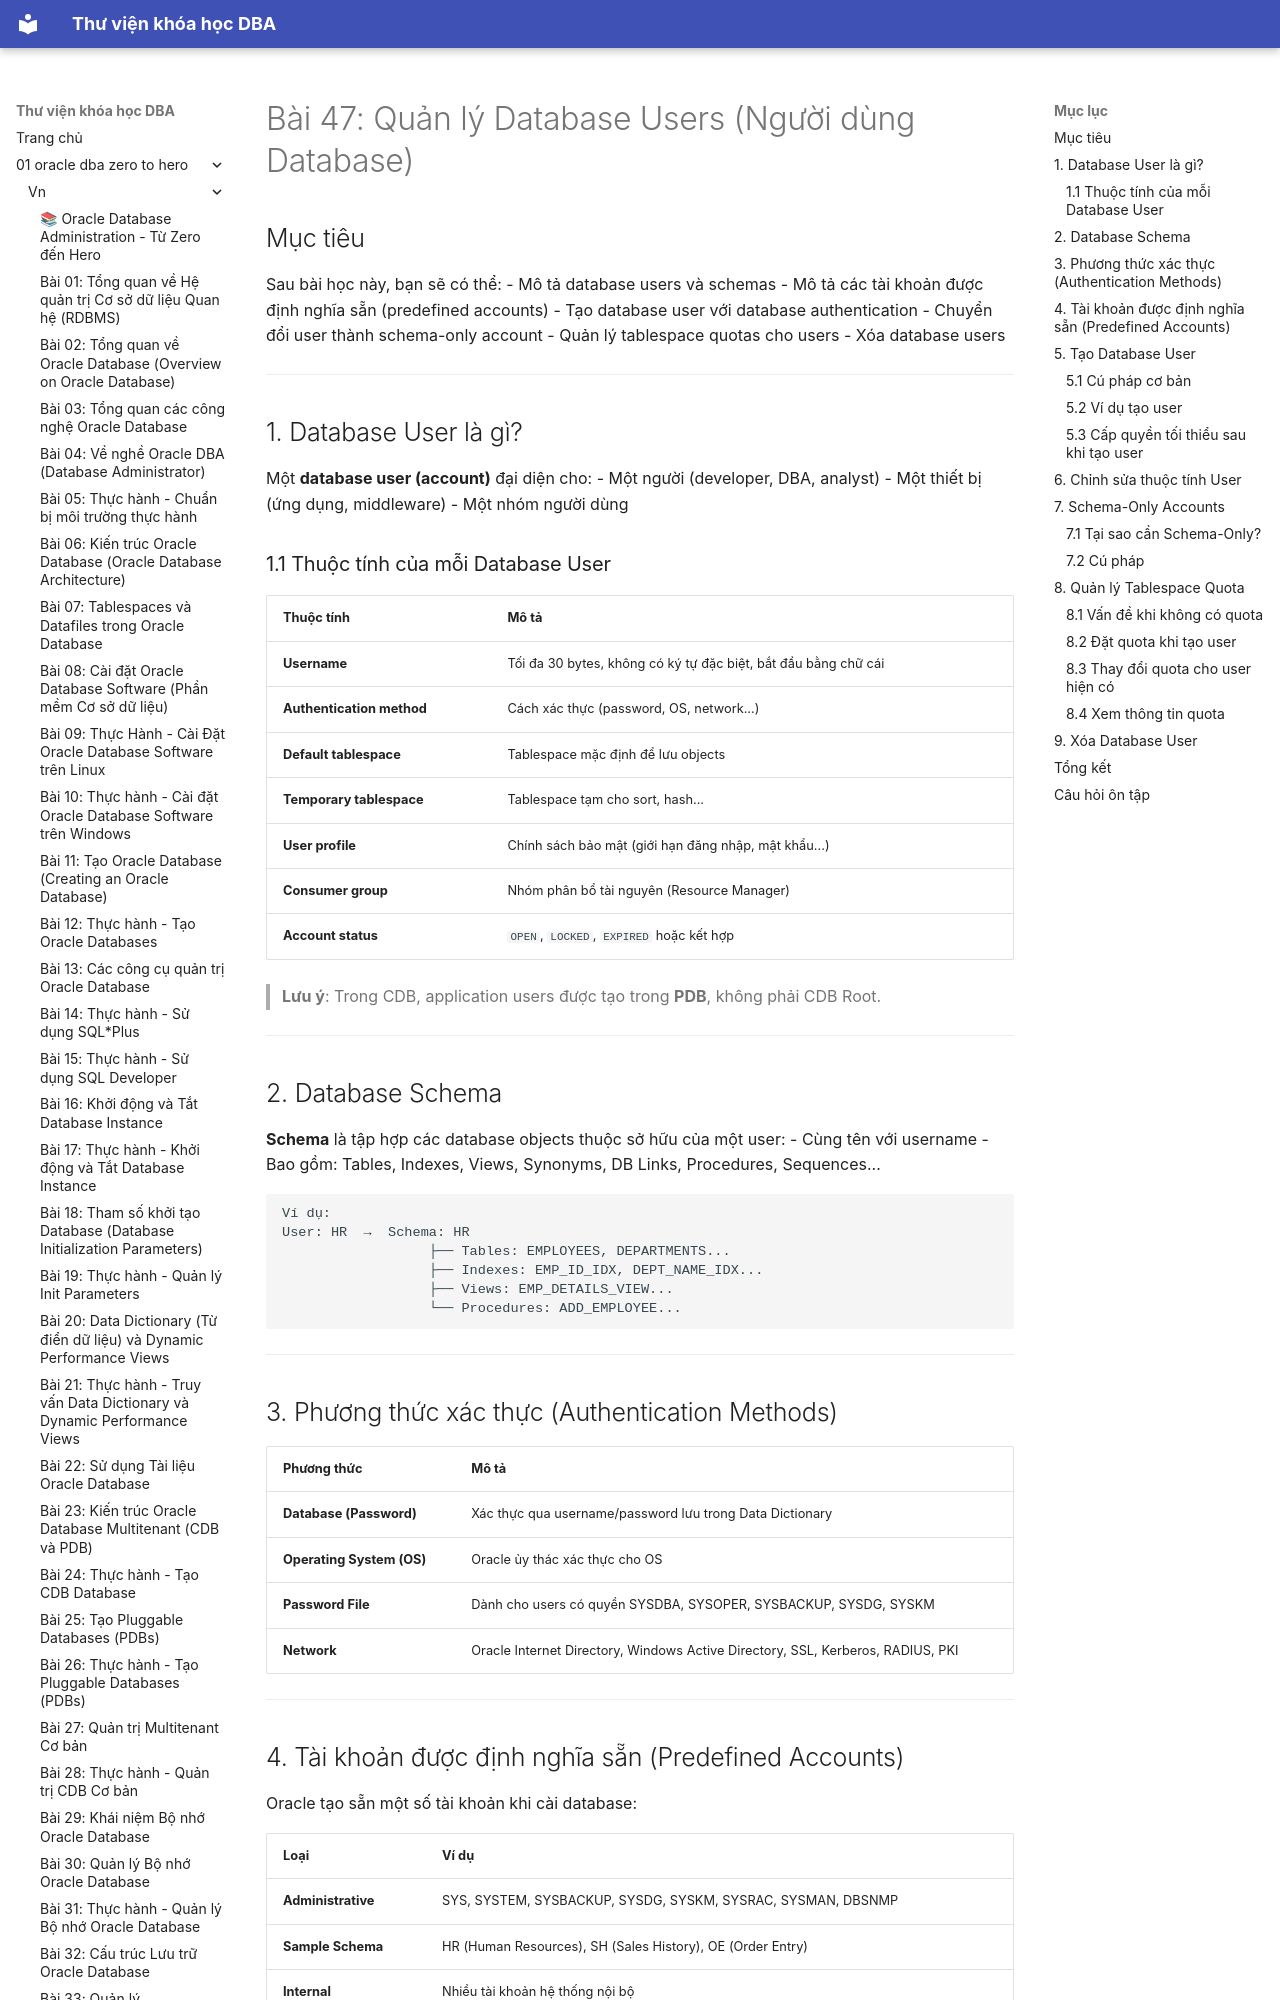

repository: quochuyag/MkDocs_local · page: 01-oracle-dba-zero-to-hero/vn/047-quan-ly-database-users/index.html · generator: mkdocs

---
title: 'Bài 47: Quản lý Database Users (Người dùng Database)'
course: 01-oracle-dba-zero-to-hero
source: Oracle-Database-Administration-from-Zero-to-Hero/VN/47-quan-ly-database-users.md
---

# Bài 47: Quản lý Database Users (Người dùng Database)

## Mục tiêu
Sau bài học này, bạn sẽ có thể:
- Mô tả database users và schemas
- Mô tả các tài khoản được định nghĩa sẵn (predefined accounts)
- Tạo database user với database authentication
- Chuyển đổi user thành schema-only account
- Quản lý tablespace quotas cho users
- Xóa database users

---

## 1. Database User là gì?

Một **database user (account)** đại diện cho:
- Một người (developer, DBA, analyst)
- Một thiết bị (ứng dụng, middleware)
- Một nhóm người dùng

### 1.1 Thuộc tính của mỗi Database User

| Thuộc tính | Mô tả |
|-----------|-------|
| **Username** | Tối đa 30 bytes, không có ký tự đặc biệt, bắt đầu bằng chữ cái |
| **Authentication method** | Cách xác thực (password, OS, network...) |
| **Default tablespace** | Tablespace mặc định để lưu objects |
| **Temporary tablespace** | Tablespace tạm cho sort, hash... |
| **User profile** | Chính sách bảo mật (giới hạn đăng nhập, mật khẩu...) |
| **Consumer group** | Nhóm phân bổ tài nguyên (Resource Manager) |
| **Account status** | `OPEN`, `LOCKED`, `EXPIRED` hoặc kết hợp |

> **Lưu ý**: Trong CDB, application users được tạo trong **PDB**, không phải CDB Root.

---

## 2. Database Schema

**Schema** là tập hợp các database objects thuộc sở hữu của một user:
- Cùng tên với username
- Bao gồm: Tables, Indexes, Views, Synonyms, DB Links, Procedures, Sequences...

```
Ví dụ:
User: HR  →  Schema: HR
                  ├── Tables: EMPLOYEES, DEPARTMENTS...
                  ├── Indexes: EMP_ID_IDX, DEPT_NAME_IDX...
                  ├── Views: EMP_DETAILS_VIEW...
                  └── Procedures: ADD_EMPLOYEE...
```

---

## 3. Phương thức xác thực (Authentication Methods)

| Phương thức | Mô tả |
|------------|-------|
| **Database (Password)** | Xác thực qua username/password lưu trong Data Dictionary |
| **Operating System (OS)** | Oracle ủy thác xác thực cho OS |
| **Password File** | Dành cho users có quyền SYSDBA, SYSOPER, SYSBACKUP, SYSDG, SYSKM |
| **Network** | Oracle Internet Directory, Windows Active Directory, SSL, Kerberos, RADIUS, PKI |

---
